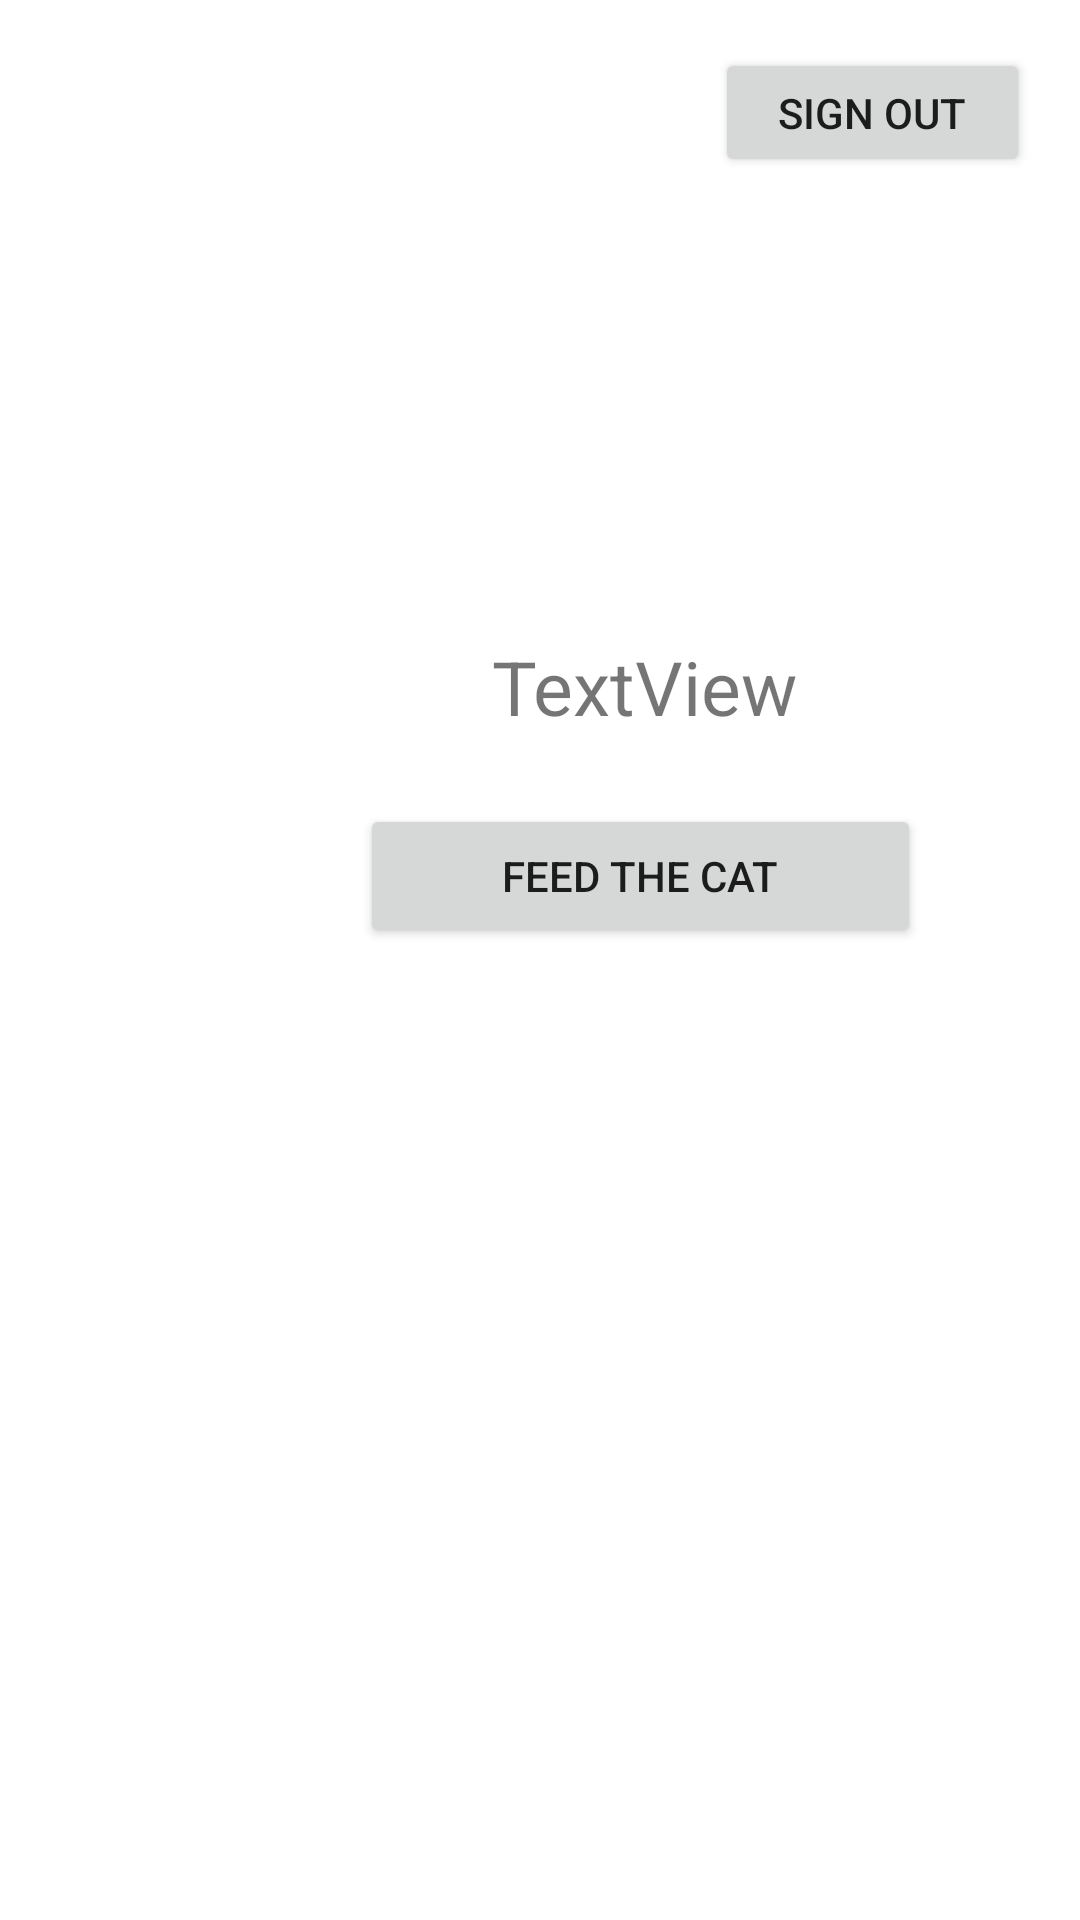

Reconstruct the res/layout file that produces this screen, plus the resources it refers to.
<!-- AndroidManifest.xml: application theme Theme.FeedTheCat -->
<!-- res/layout/activity_user.xml -->
<?xml version="1.0" encoding="utf-8"?>
<androidx.constraintlayout.widget.ConstraintLayout xmlns:android="http://schemas.android.com/apk/res/android"
    xmlns:app="http://schemas.android.com/apk/res-auto"
    xmlns:tools="http://schemas.android.com/tools"
    android:layout_width="match_parent"
    android:layout_height="match_parent">

    <Button
        android:id="@+id/signOut"
        android:layout_width="105dp"
        android:layout_height="43dp"
        android:layout_marginTop="16dp"
        android:onClick="signOut"
        android:text="Sign out"
        app:layout_constraintEnd_toEndOf="parent"
        app:layout_constraintHorizontal_bias="0.934"
        app:layout_constraintStart_toStartOf="parent"
        app:layout_constraintTop_toTopOf="parent" />

    <TextView
        android:id="@+id/userName"
        android:layout_width="wrap_content"
        android:layout_height="wrap_content"
        android:layout_marginStart="164dp"
        android:layout_marginTop="212dp"
        android:text="TextView"
        android:textSize="@dimen/size1"
        app:layout_constraintStart_toStartOf="parent"
        app:layout_constraintTop_toTopOf="parent" />

    <Button
        android:id="@+id/button"
        android:layout_width="187dp"
        android:layout_height="48dp"
        android:layout_marginStart="120dp"
        android:layout_marginTop="268dp"
        android:onClick="startGame"
        android:text="Feed the cat"
        app:layout_constraintStart_toStartOf="parent"
        app:layout_constraintTop_toTopOf="parent" />

</androidx.constraintlayout.widget.ConstraintLayout>
<!-- resources referenced by this layout -->
<resources>
  <dimen name="size1">25dp</dimen>
  <style name="Theme.FeedTheCat" parent="Theme.MaterialComponents.DayNight.DarkActionBar">
          
          <item name="colorPrimary">@color/purple_500</item>
          <item name="colorPrimaryVariant">@color/purple_700</item>
          <item name="colorOnPrimary">@color/white</item>
          
          <item name="colorSecondary">@color/teal_200</item>
          <item name="colorSecondaryVariant">@color/teal_700</item>
          <item name="colorOnSecondary">@color/black</item>
          
          <item name="android:statusBarColor" tools:targetApi="l">?attr/colorPrimaryVariant</item>
          
      </style>
  <color name="purple_500">#AF2B01</color>
  <color name="purple_700">#AF4D2E</color>
  <color name="white">#FFFFFFFF</color>
  <color name="teal_200">#FF03DAC5</color>
  <color name="teal_700">#FF018786</color>
  <color name="black">#FF000000</color>
</resources>
